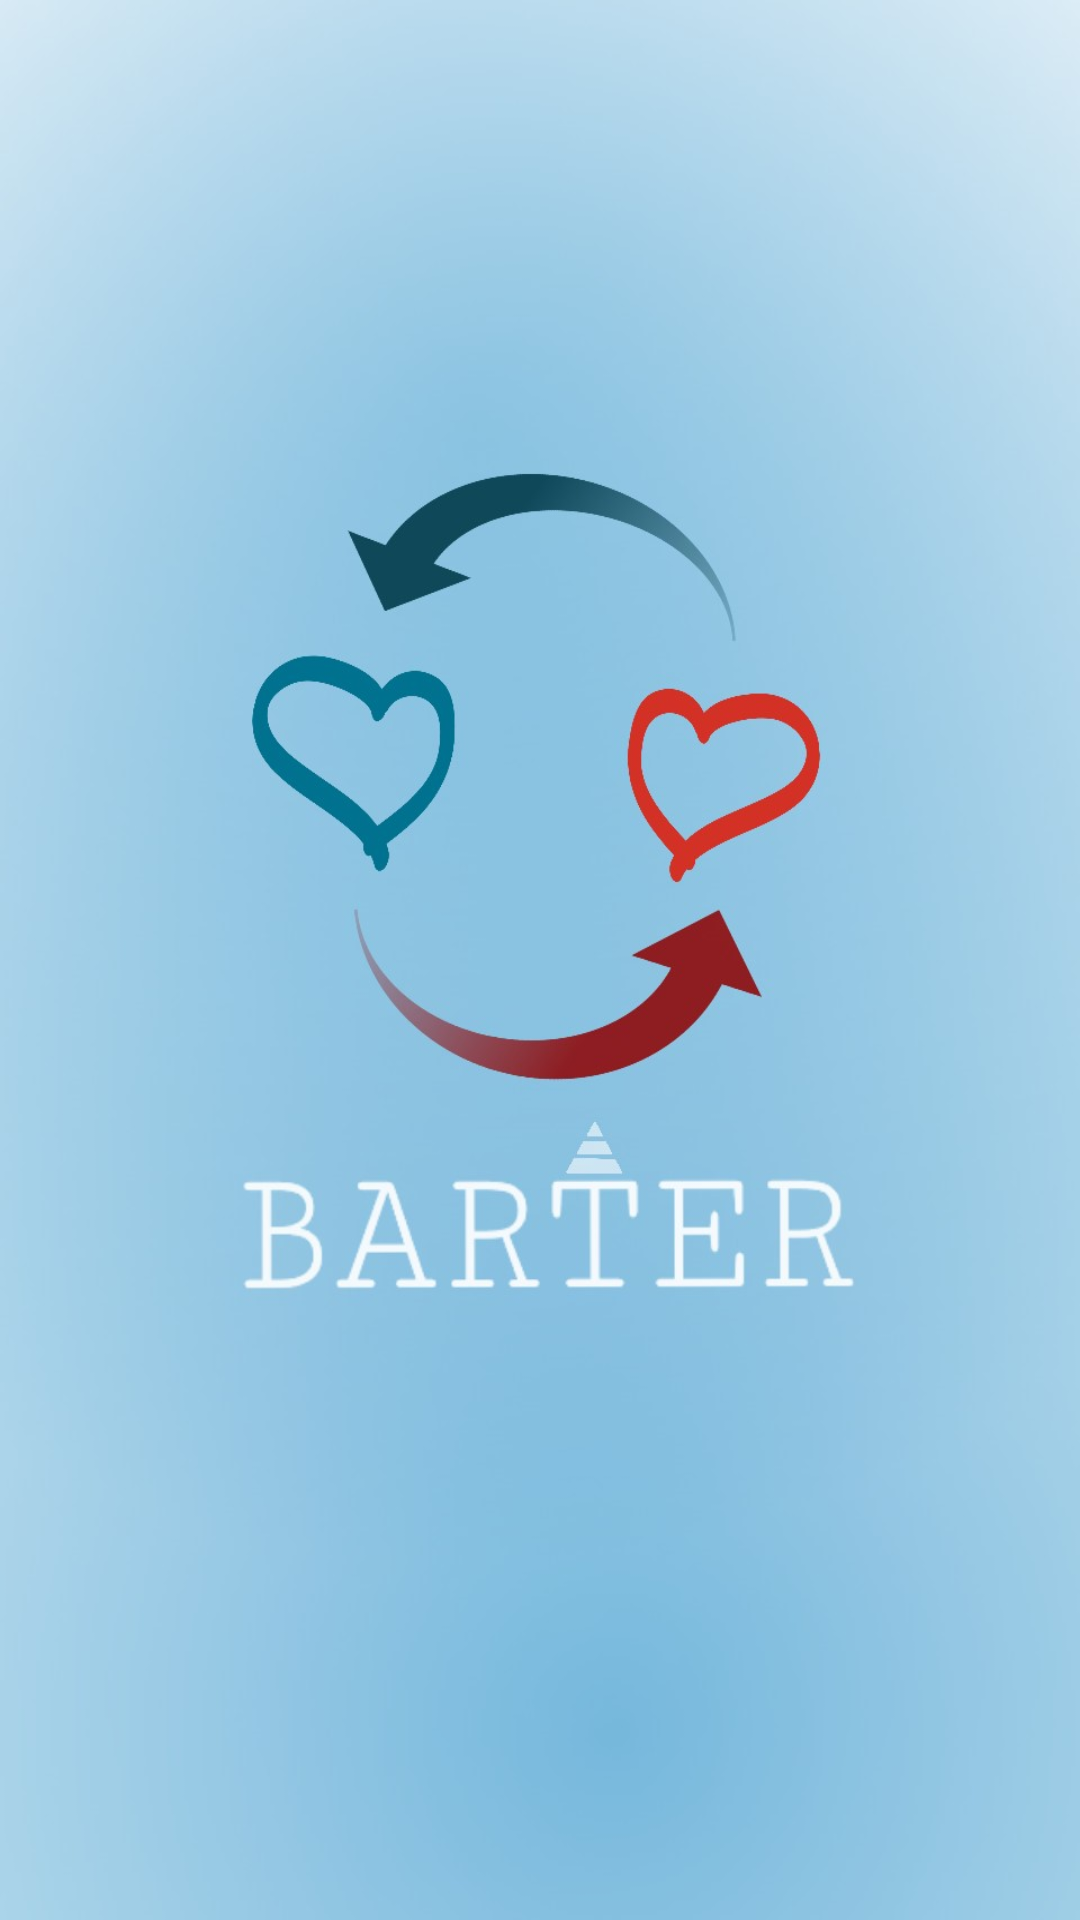

Produce the Android XML layout that renders to this screen, including the resource entries it uses.
<!-- AndroidManifest.xml: activity theme android:Theme.Black.NoTitleBar.Fullscreen -->
<!-- res/layout/activity_splash.xml -->
<?xml version="1.0" encoding="utf-8"?>
<android.support.constraint.ConstraintLayout xmlns:android="http://schemas.android.com/apk/res/android"
    xmlns:app="http://schemas.android.com/apk/res-auto"
    xmlns:tools="http://schemas.android.com/tools"
    android:layout_width="match_parent"
    android:layout_height="match_parent"
    tools:context="com.dor.gilad.barter.SplashActivity"
    android:background="@drawable/splash_activity">

</android.support.constraint.ConstraintLayout>
<!-- resources referenced by this layout -->
<resources>
  <!-- drawable splash_activity: jpeg bitmap (drawable, 70595 bytes) -->
</resources>
